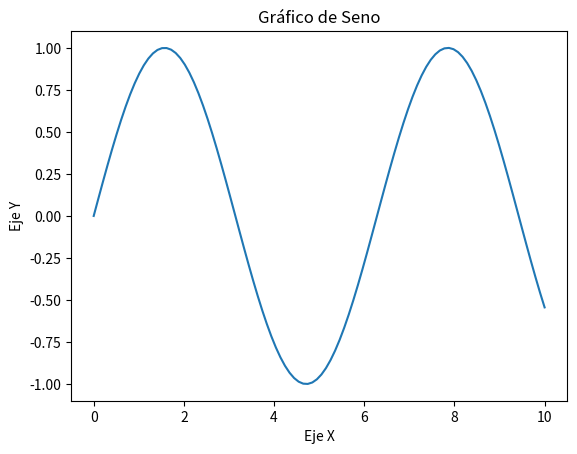

The matplotlib source for this figure:
import matplotlib.pyplot as plt
import numpy as np

# Datos de ejemplo
x = np.linspace(0, 10, 100)
y = np.sin(x)

# Crear el gráfico
plt.plot(x, y)

# Añadir título y etiquetas
plt.title("Gráfico de Seno")
plt.xlabel("Eje X")
plt.ylabel("Eje Y")

# Mostrar el gráfico
plt.show()
